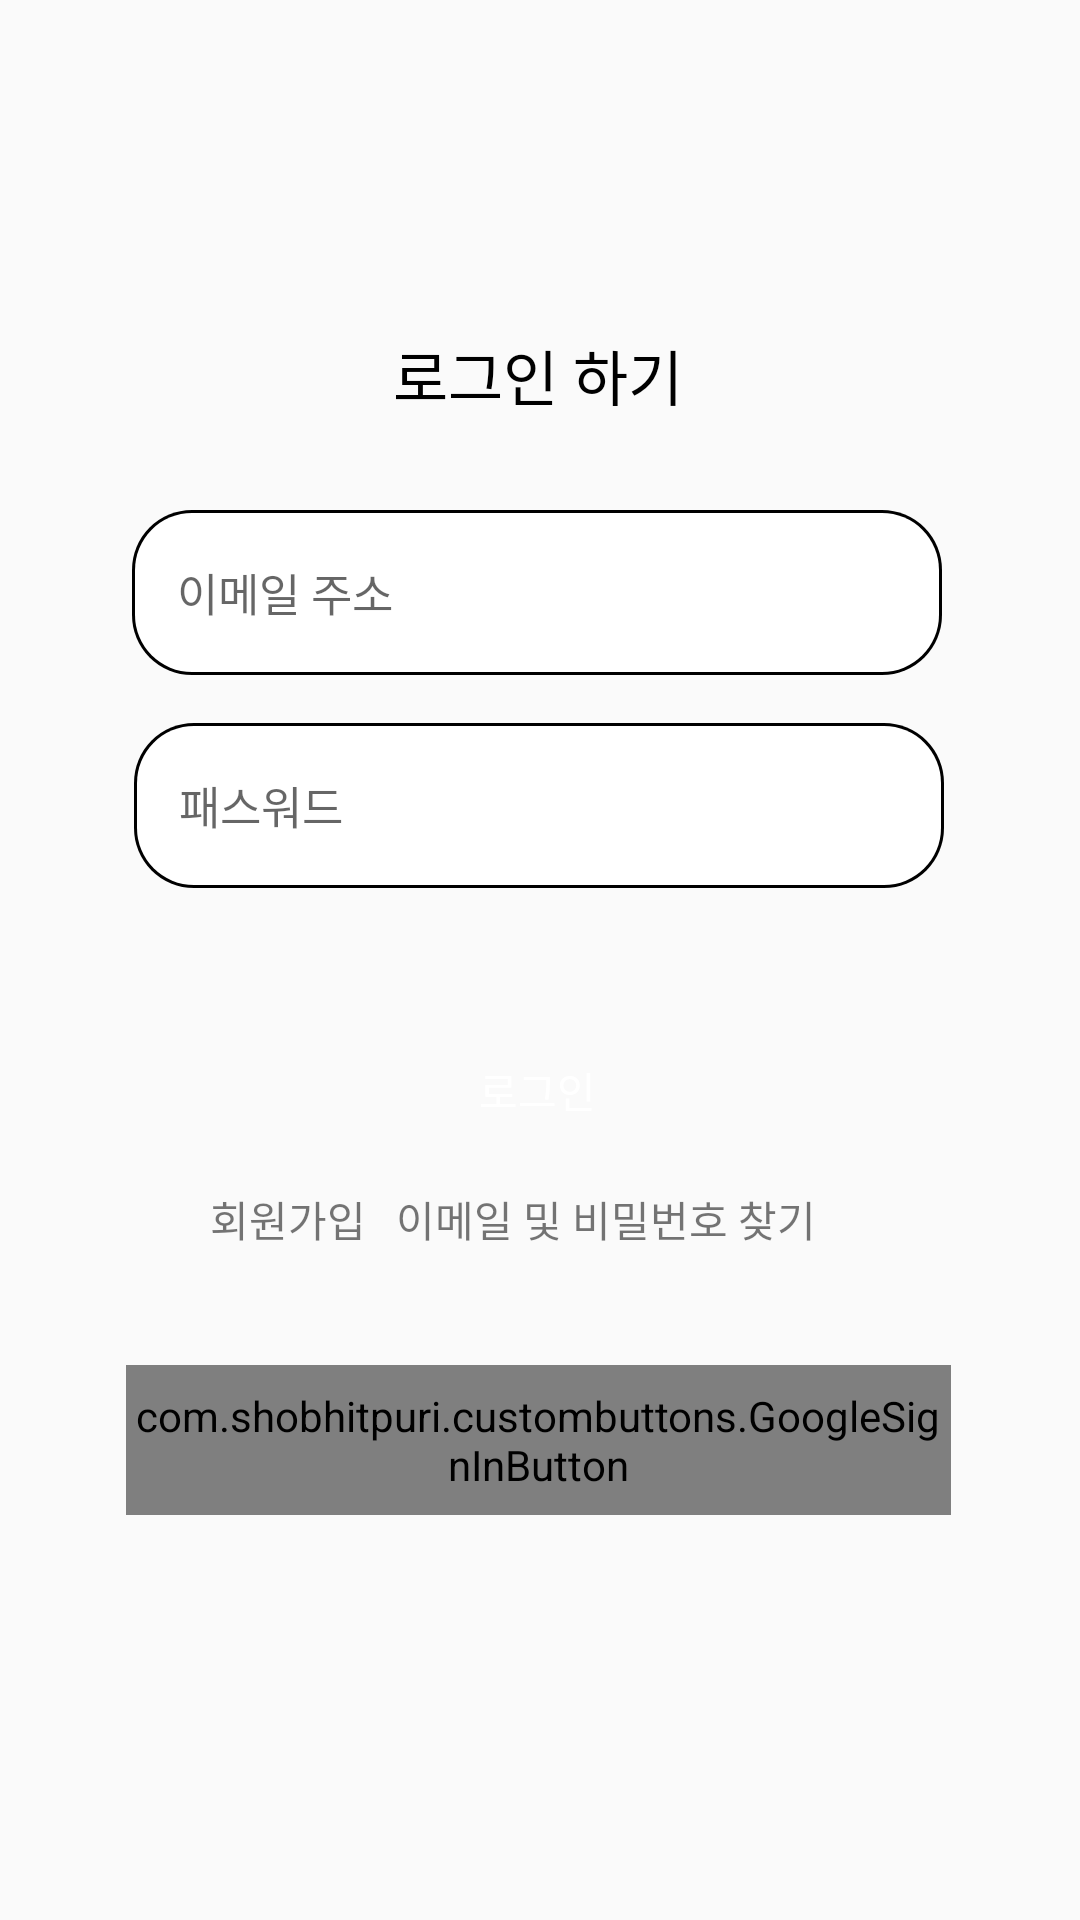

Reconstruct the res/layout file that produces this screen, plus the resources it refers to.
<!-- AndroidManifest.xml: application theme Theme.Solo_project -->
<!-- res/layout/activity_login.xml -->
<?xml version="1.0" encoding="utf-8"?>
<androidx.constraintlayout.widget.ConstraintLayout
    xmlns:android="http://schemas.android.com/apk/res/android"
    xmlns:tools="http://schemas.android.com/tools"
    xmlns:app="http://schemas.android.com/apk/res-auto"
    android:layout_width="match_parent"
    android:layout_height="match_parent"
    tools:context=".Login">

    <TextView
        android:id="@+id/Signup"
        android:layout_width="wrap_content"
        android:layout_height="wrap_content"
        android:layout_marginStart="70dp"
        android:layout_marginTop="5dp"
        android:text="회원가입"
        app:layout_constraintStart_toStartOf="parent"
        app:layout_constraintTop_toBottomOf="@+id/submit" />

    <ImageButton
        android:id="@+id/kakao_login_btn"
        android:layout_width="270dp"
        android:layout_height="wrap_content"
        android:layout_marginTop="48dp"
        android:background="@drawable/kakao_login_btn"
        app:layout_constraintEnd_toEndOf="parent"
        app:layout_constraintHorizontal_bias="0.5"
        app:layout_constraintStart_toStartOf="parent"
        app:layout_constraintTop_toBottomOf="@+id/submit"
        tools:ignore="SpeakableTextPresentCheck" />

    <com.shobhitpuri.custombuttons.GoogleSignInButton
        android:id="@+id/googleLoginBtn"
        android:layout_width="275dp"
        android:layout_height="50dp"
        android:layout_marginTop="16dp"
        android:text="구글 로그인      "
        android:fontFamily="@font/nexon_lv1_gothic_low_otr_bold"
        android:textColor="@color/black"
        app:layout_constraintEnd_toEndOf="parent"
        app:layout_constraintHorizontal_bias="0.496"
        app:layout_constraintStart_toStartOf="parent"
        app:layout_constraintTop_toBottomOf="@+id/kakao_login_btn" />

    <com.google.android.material.textfield.TextInputEditText
        android:id="@+id/password_login"
        android:layout_width="270dp"
        android:layout_height="55dp"
        android:layout_marginTop="16dp"
        android:background="@drawable/edit_textbox"
        android:hint="패스워드"
        android:inputType="textPassword"
        android:maxLines="1"
        android:paddingLeft="15dp"
        android:textSize="15dp"

        app:layout_constraintEnd_toEndOf="parent"
        app:layout_constraintHorizontal_bias="0.496"
        app:layout_constraintStart_toStartOf="parent"
        app:layout_constraintTop_toBottomOf="@+id/e_mail" />

    <TextView
        android:id="@+id/title"
        android:layout_width="wrap_content"
        android:layout_height="wrap_content"
        android:layout_marginTop="100dp"
        android:width="300px"
        android:height="150px"
        android:gravity="center"
        android:text="로그인 하기"
        android:textAlignment="center"
        android:textColor="@color/black"
        android:textSize="20dp"
        app:layout_constraintHorizontal_bias="0.498"
        app:layout_constraintLeft_toLeftOf="parent"
        app:layout_constraintRight_toRightOf="parent"
        app:layout_constraintTop_toTopOf="parent" />

    <Button
        android:id="@+id/submit"
        android:layout_width="270dp"
        android:layout_height="55dp"
        android:layout_marginTop="40dp"
        android:background="@drawable/login_btn"
        android:text="로그인"
        android:textColor="@color/white"
        app:layout_constraintEnd_toEndOf="parent"
        app:layout_constraintHorizontal_bias="0.489"
        app:layout_constraintStart_toStartOf="parent"
        app:layout_constraintTop_toBottomOf="@+id/password_login" />

    <TextView
        android:id="@+id/findPw"
        android:layout_width="wrap_content"
        android:layout_height="wrap_content"
        android:layout_marginStart="10dp"
        android:layout_marginTop="5dp"
        android:text="이메일 및 비밀번호 찾기"
        app:layout_constraintStart_toEndOf="@+id/Signup"
        app:layout_constraintTop_toBottomOf="@+id/submit" />

    <com.google.android.material.textfield.TextInputEditText
        android:id="@+id/e_mail"

        android:layout_width="270dp"
        android:layout_height="55dp"
        android:layout_marginTop="20dp"
        android:background="@drawable/edit_textbox"
        android:hint="이메일 주소"
        android:inputType="text"
        android:maxLines="1"
        android:paddingLeft="15dp"
        android:textSize="15dp"
        app:layout_constraintEnd_toEndOf="parent"
        app:layout_constraintHorizontal_bias="0.489"
        app:layout_constraintStart_toStartOf="parent"
        app:layout_constraintTop_toBottomOf="@+id/title" />

</androidx.constraintlayout.widget.ConstraintLayout>
<!-- resources referenced by this layout -->
<resources>
  <color name="black">#FF000000</color>
  <color name="white">#FFFFFFFF</color>
  <!-- drawable edit_textbox (drawable) -->
  <?xml version="1.0" encoding="utf-8"?>
  <layer-list xmlns:android="http://schemas.android.com/apk/res/android">
  
      <item>
          <shape android:shape="rectangle">
              <solid android:color="#000000" />
              <corners
                  android:bottomLeftRadius="20dp"
                  android:bottomRightRadius="20dp"
                  android:topLeftRadius="20dp"
                  android:topRightRadius="20dp" />
  
          </shape>
      </item>
  
      <item android:top = "1dp"
          android:right= "1dp"
          android:left="1dp"
          android:bottom="1dp"
  
          >
  
          <shape android:shape="rectangle">
              <solid android:color="#ffffff"
                  />
              <corners
                  android:bottomLeftRadius="19dp"
                  android:bottomRightRadius="19dp"
                  android:topLeftRadius="19dp"
                  android:topRightRadius="19dp" />
          </shape>
  
      </item>
  
  </layer-list>
  <style name="Theme.Solo_project" parent="Theme.AppCompat.DayNight.DarkActionBar">
          
          <item name="colorPrimary">#F17F42</item>
          <item name="colorPrimaryVariant">#ceced6</item>
          <item name="colorOnPrimary">@color/white</item>
          
          <item name="colorSecondary">@color/teal_200</item>
          <item name="colorSecondaryVariant">@color/teal_700</item>
          <item name="colorOnSecondary">@color/black</item>
          
          <item name="android:statusBarColor" tools:targetApi="l">?attr/colorPrimaryVariant</item>
          
      </style>
  <color name="teal_200">#FF03DAC5</color>
  <color name="teal_700">#FF018786</color>
</resources>
